Labelled photos from "proyecto_residuos", an image-classification folder in Jesus22082204/IA_RESIDUOS_CAMARA. The possible labels are: cardboard, glass, metal, paper, plastic, trash.

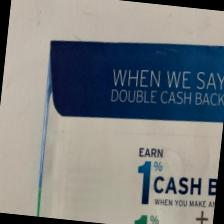
Label: paper

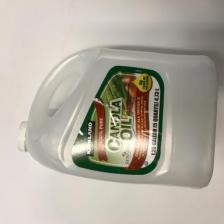
Label: plastic

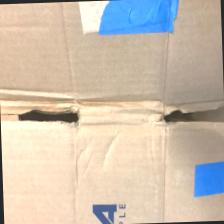
Label: cardboard

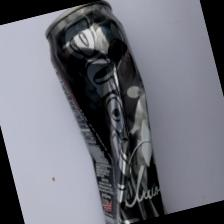
Label: metal

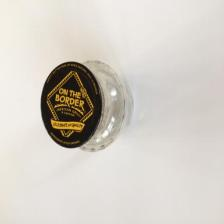
Label: glass

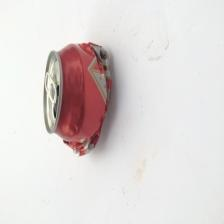
Label: metal
